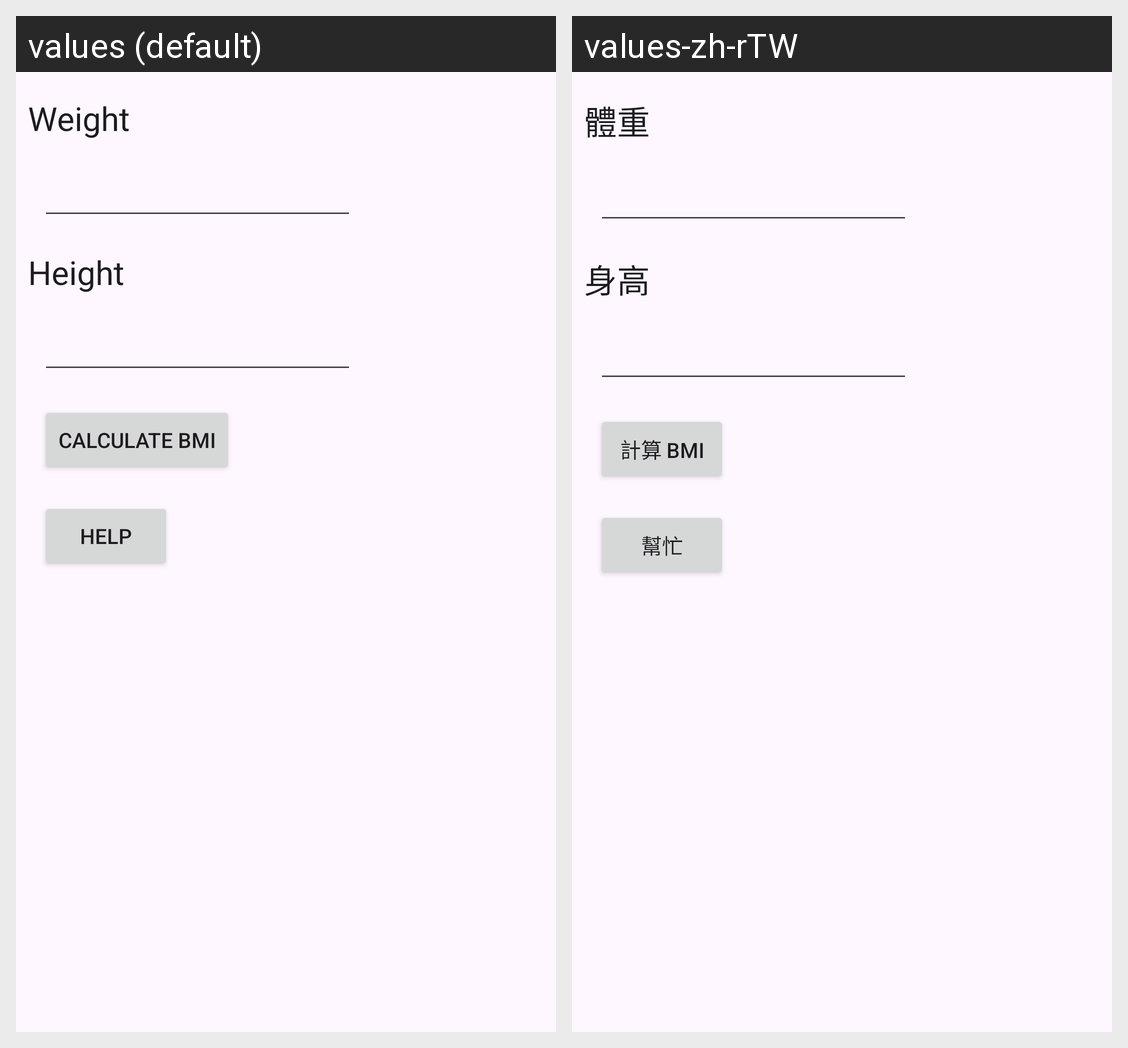

This grid shows one Android layout under two languages. Give, for every string resource on the screen, its name, the default text and each shown locale's text.
Android screen res/layout/activity_main.xml rendered under 2 locales, left to right: values (default), values-zh-rTW. Device: Nexus 5 (rendered at 1080×1920; each locale shown at half size, 540×960, under a caption strip naming it); theme Theme.Bmitest.
Strings drawn on this screen, with the default value and each locale's value (text and hints the layout hard-codes, and strings that could not be matched under every locale, appear in the picture but are not listed):

Weight
  values: Weight
  values-zh-rTW: 體重

Height
  values: Height
  values-zh-rTW: 身高

calbmi
  values: Calculate BMI
  values-zh-rTW: 計算 BMI

help
  values: HELP
  values-zh-rTW: 幫忙
